Photos from the image-classification dataset "dataset" in the GitHub repository MHazza330/Computer-Vision. Its 2 classes are: basket, bola basket.

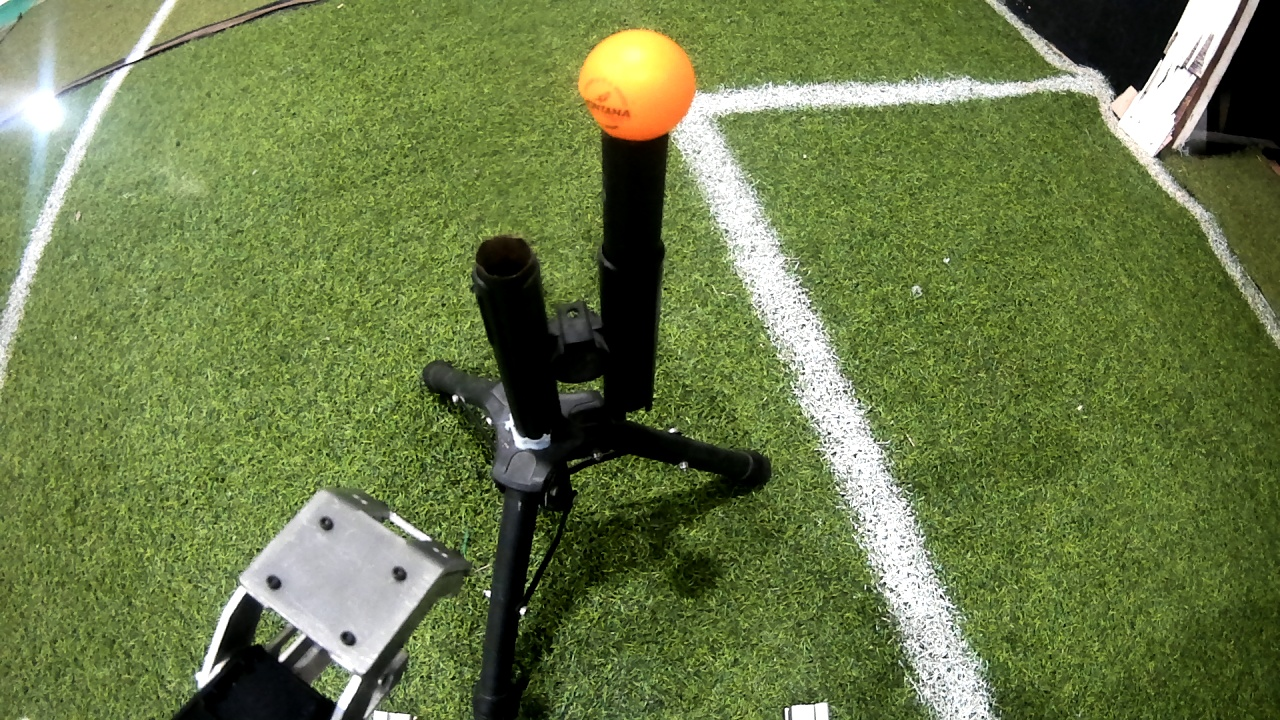
Label: bola basket

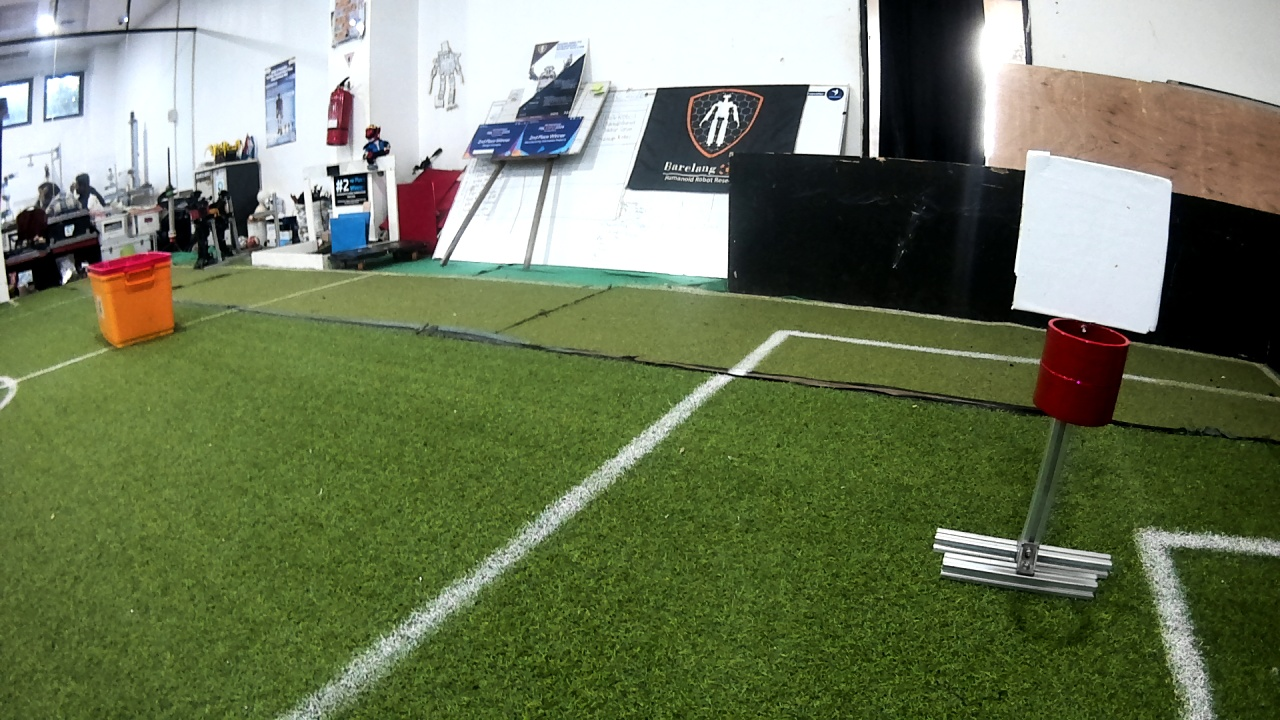
Label: basket

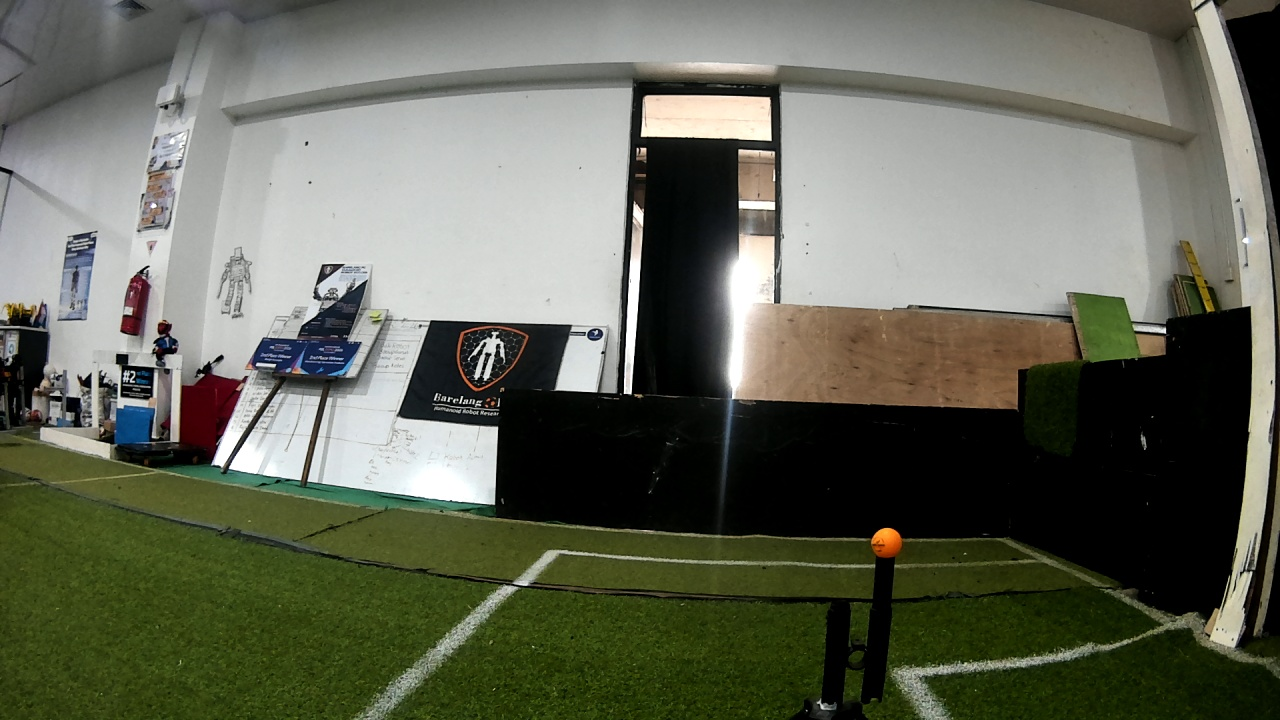
Label: bola basket

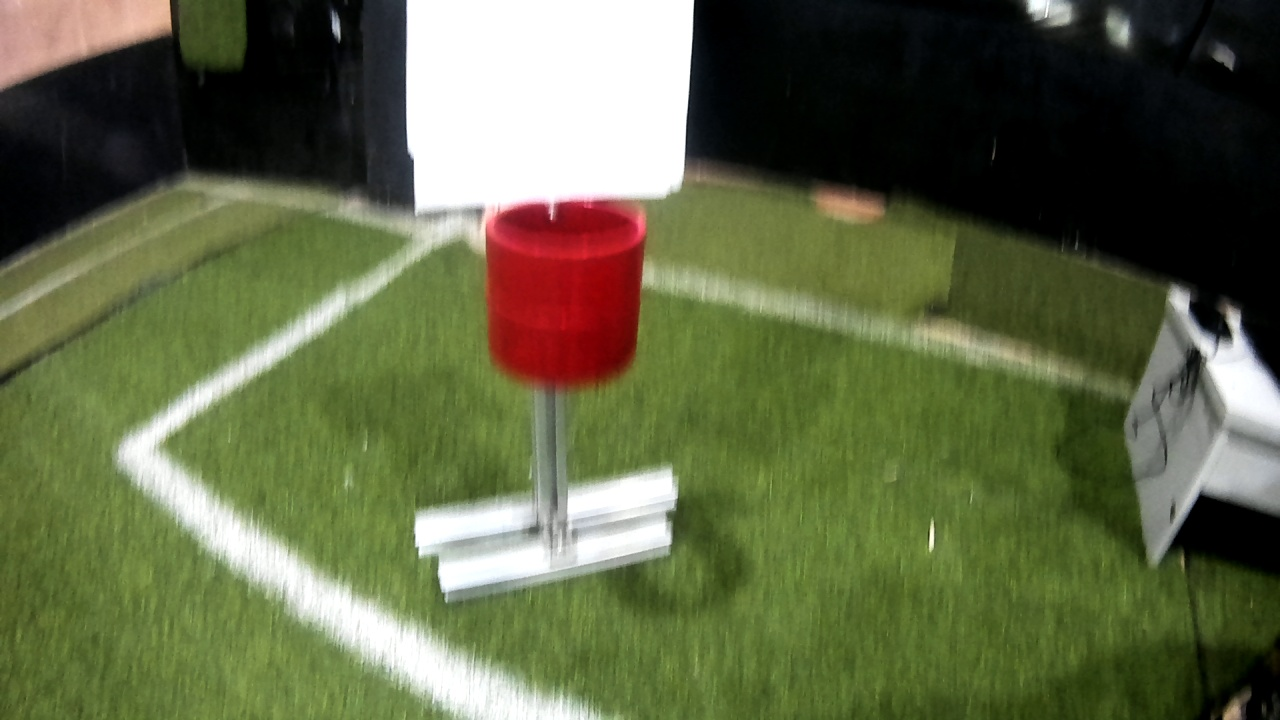
Label: basket

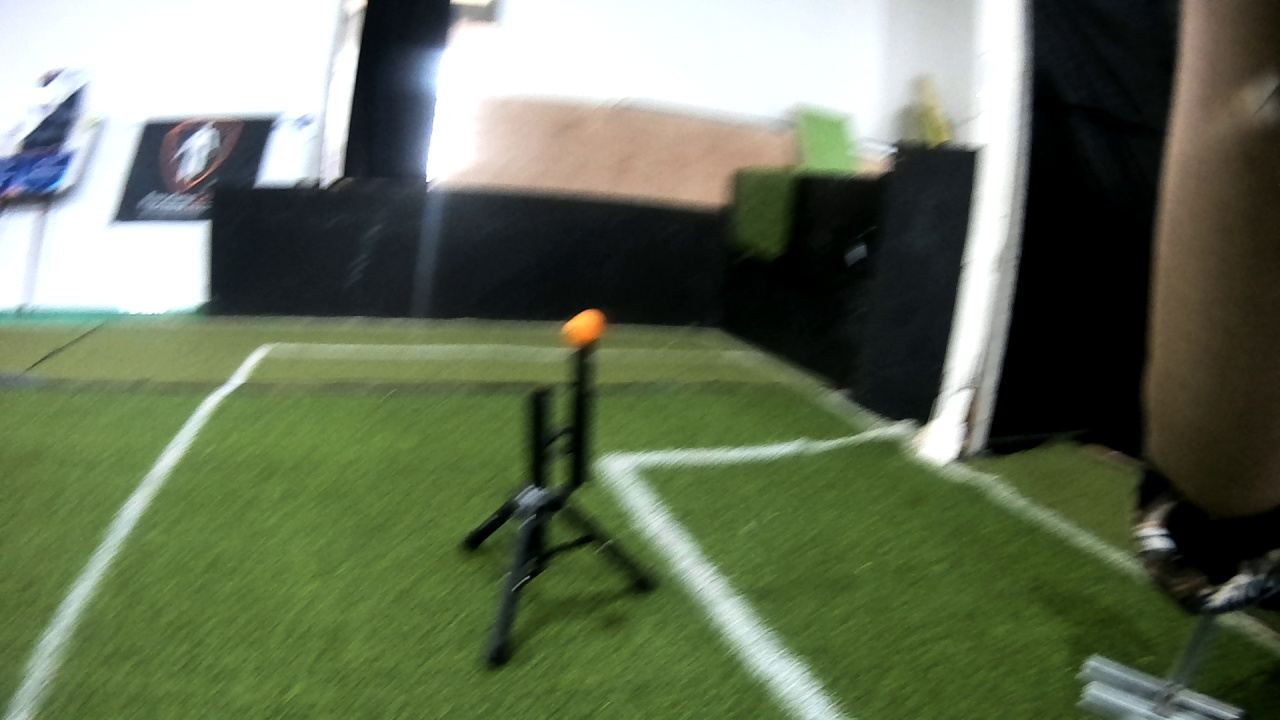
Label: bola basket

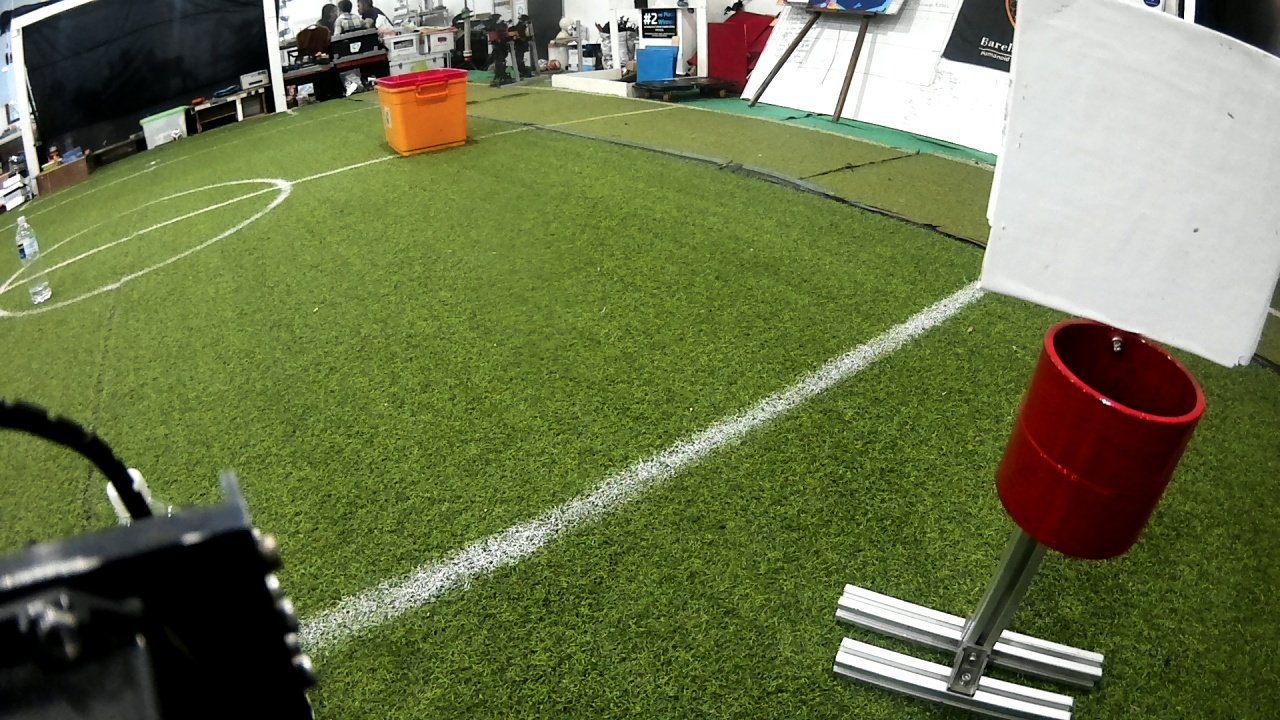
Label: basket
